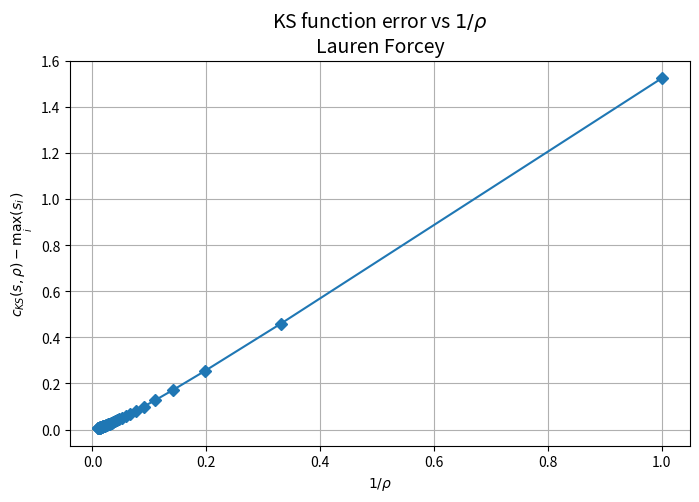

Write Python code to recreate this figure.
# homework 3
import numpy as np
import matplotlib.pyplot as plt

# ks function from the notes
def ks_func(s, rho):
    return np.max(s) + np.log(np.sum(np.exp(rho*(s - np.max(s)))))/rho

# list of si values
si_list = np.random.uniform(0.6, 1.0, 5)

# range of rho values (arbitrary)
rhos = np.linspace(1,100,50)

err_list = []

for rho in rhos:
    cks_eval = ks_func(si_list , rho)
    error = cks_eval - np.max(si_list)
    err_list.append(error)

err_list = np.array(err_list)

# plot the error vs 1/rho
plt.figure(figsize=(8,5))
plt.plot(1/rhos, err_list, marker='D')
plt.xlabel(r'$1/\rho$')
plt.ylabel(r'$c_{KS}(s, \rho) - \max_i(s_i)$')
plt.title(r'KS function error vs $1/\rho$' + '\n' + r'Lauren Forcey', fontsize=14)
plt.grid(True)
plt.show()
